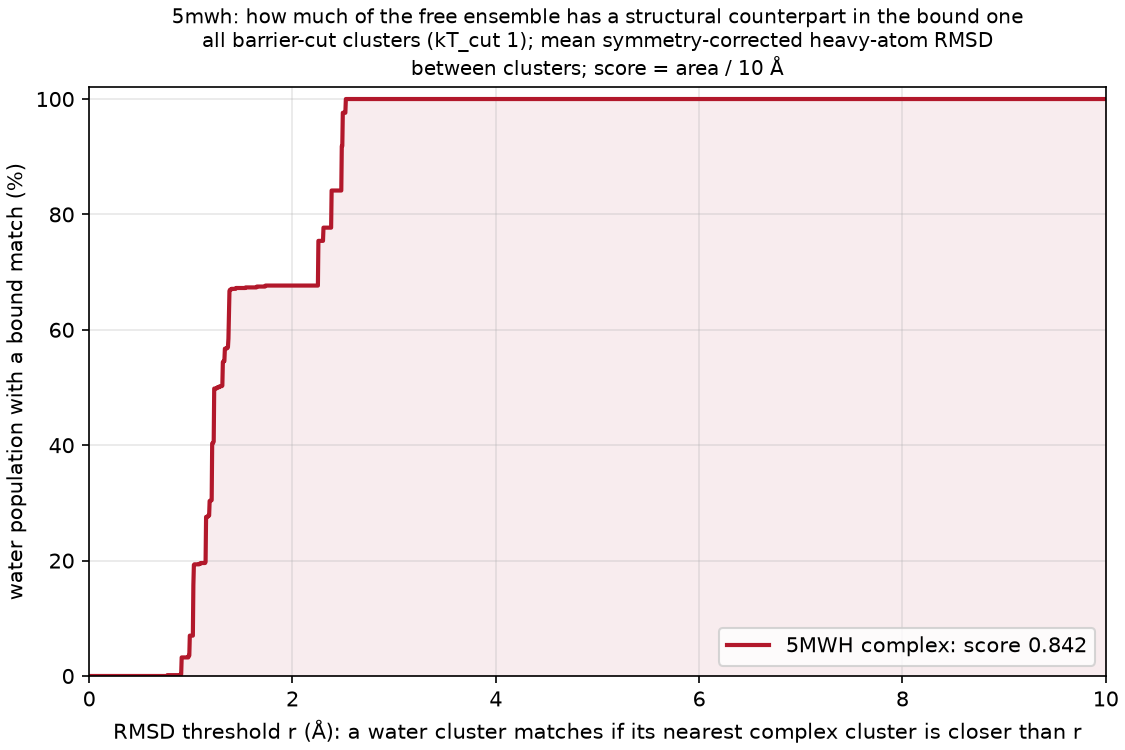

The table this chart was drawn from, first rows:
complex, water_cluster, water_mass, dmin_rmsd, best_complex_cluster, best_complex_mass
5MWH, A, 0.09183, 1.226, E, 0.09025
5MWH, AA, 0.001733, 1.731, A, 0.314
5MWH, AB, 0.001633, 1.324, O, 0.0016
5MWH, AC, 0.001533, 1.396, E, 0.09025
5MWH, AD, 0.0015, 1.37, F, 0.0801
5MWH, AE, 0.0015, 1.647, A, 0.314
5MWH, AF, 0.001467, 1.441, E, 0.09025
5MWH, AG, 0.001467, 0.765, A, 0.314
5MWH, AH, 0.0014, 0.8993, N, 0.0019
5MWH, AI, 0.001367, 1.199, O, 0.0016
5MWH, AJ, 0.001267, 1.25, P, 0.00115
5MWH, AK, 0.001233, 1.361, F, 0.0801
5MWH, AL, 0.0012, 1.215, O, 0.0016
5MWH, AM, 0.001167, 0.9783, A, 0.314
5MWH, AN, 0.001167, 0.9762, P, 0.00115
5MWH, AO, 0.001167, 1.099, N, 0.0019
5MWH, AP, 0.001167, 1.353, O, 0.0016
5MWH, AQ, 0.001133, 1.334, R, 0.0011
5MWH, AR, 0.001133, 1.08, F, 0.0801
5MWH, AS, 0.001133, 1.314, S, 0.001
5MWH, AT, 0.0011, 0.9797, P, 0.00115
5MWH, AU, 0.0011, 1.261, F, 0.0801
5MWH, AV, 0.001033, 1.31, R, 0.0011
5MWH, AW, 0.001, 1.536, S, 0.001
5MWH, AX, 0.001, 1.033, P, 0.00115
5MWH, B, 0.08757, 1.023, E, 0.09025
5MWH, C, 0.07797, 1.147, E, 0.09025
5MWH, D, 0.07747, 2.252, J, 0.0023
5MWH, E, 0.0771, 2.481, A, 0.314
5MWH, F, 0.06437, 2.381, P, 0.00115
5MWH, G, 0.06143, 1.208, E, 0.09025
5MWH, H, 0.05763, 2.493, A, 0.314
5MWH, I, 0.0409, 1.38, F, 0.0801
5MWH, J, 0.03967, 1.31, F, 0.0801
5MWH, K, 0.03807, 1.37, F, 0.0801
5MWH, L, 0.03693, 1.207, F, 0.0801
5MWH, M, 0.03497, 1.028, F, 0.0801
5MWH, N, 0.03437, 0.9864, F, 0.0801
5MWH, O, 0.0293, 0.9062, G, 0.0652
5MWH, P, 0.0254, 1.182, G, 0.0652
5MWH, Q, 0.02383, 2.521, A, 0.314
5MWH, R, 0.0229, 2.303, A, 0.314
5MWH, S, 0.02043, 1.332, E, 0.09025
5MWH, T, 0.01513, 1.366, E, 0.09025
5MWH, U, 0.002333, 1.167, F, 0.0801
5MWH, V, 0.0022, 1.382, O, 0.0016
5MWH, W, 0.002, 1.224, P, 0.00115
5MWH, X, 0.0019, 1.142, F, 0.0801
5MWH, Y, 0.0019, 1.377, S, 0.001
5MWH, Z, 0.0018, 1.283, F, 0.0801
